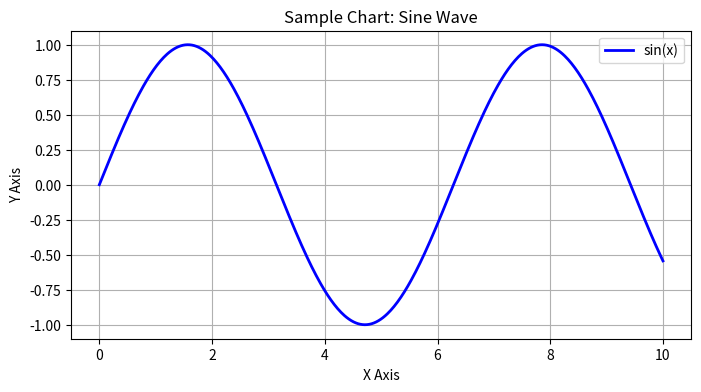

Write the Python code that produced this figure.
import matplotlib.pyplot as plt
import numpy as np

# Generate sample data: a sine wave
x = np.linspace(0, 10, 500)
y = np.sin(x)

# Create the plot
plt.figure(figsize=(8, 4))
plt.plot(x, y, label='sin(x)', color='blue', linewidth=2)
plt.title('Sample Chart: Sine Wave')
plt.xlabel('X Axis')
plt.ylabel('Y Axis')
plt.legend()
plt.grid(True)

# Save the chart as a PNG file
plt.savefig('chart.png', dpi=300, bbox_inches='tight')
plt.close()

print("Chart saved as 'chart.png'.")
